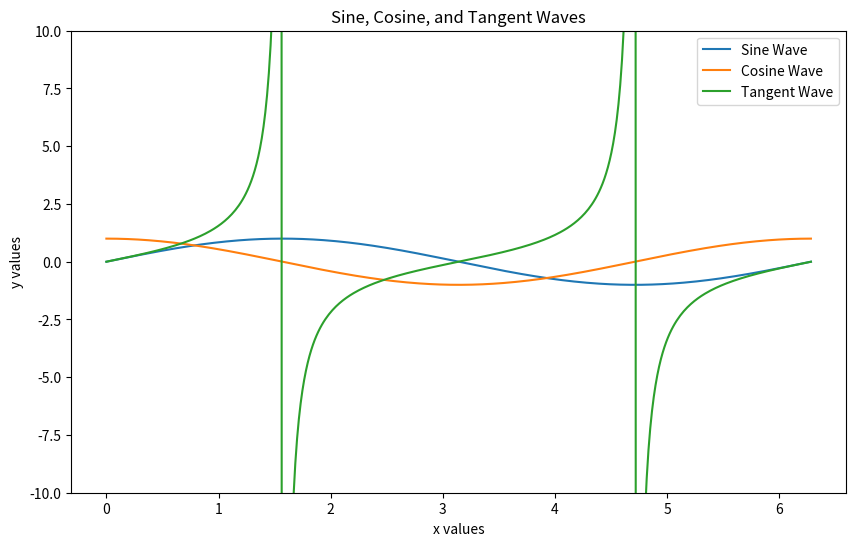

Reproduce this figure in Python.
import numpy as np
import matplotlib.pyplot as plt

# Generate data
x = np.linspace(0, 2 * np.pi, 400)
y1 = np.sin(x)
y2 = np.cos(x)
y3 = np.tan(x)

# Create the plot
plt.figure(figsize=(10, 6))

# Plot the sine wave
plt.plot(x, y1, label='Sine Wave')

# Plot the cosine wave
plt.plot(x, y2, label='Cosine Wave')

# Plot the tangent wave
plt.plot(x, y3, label='Tangent Wave')

# Adding labels and title
plt.xlabel('x values')
plt.ylabel('y values')
plt.title('Sine, Cosine, and Tangent Waves')

# Adding a legend
plt.legend()

# Setting y limits to avoid extreme values for tangent
plt.ylim(-10, 10)

# Display the plot
plt.show()
